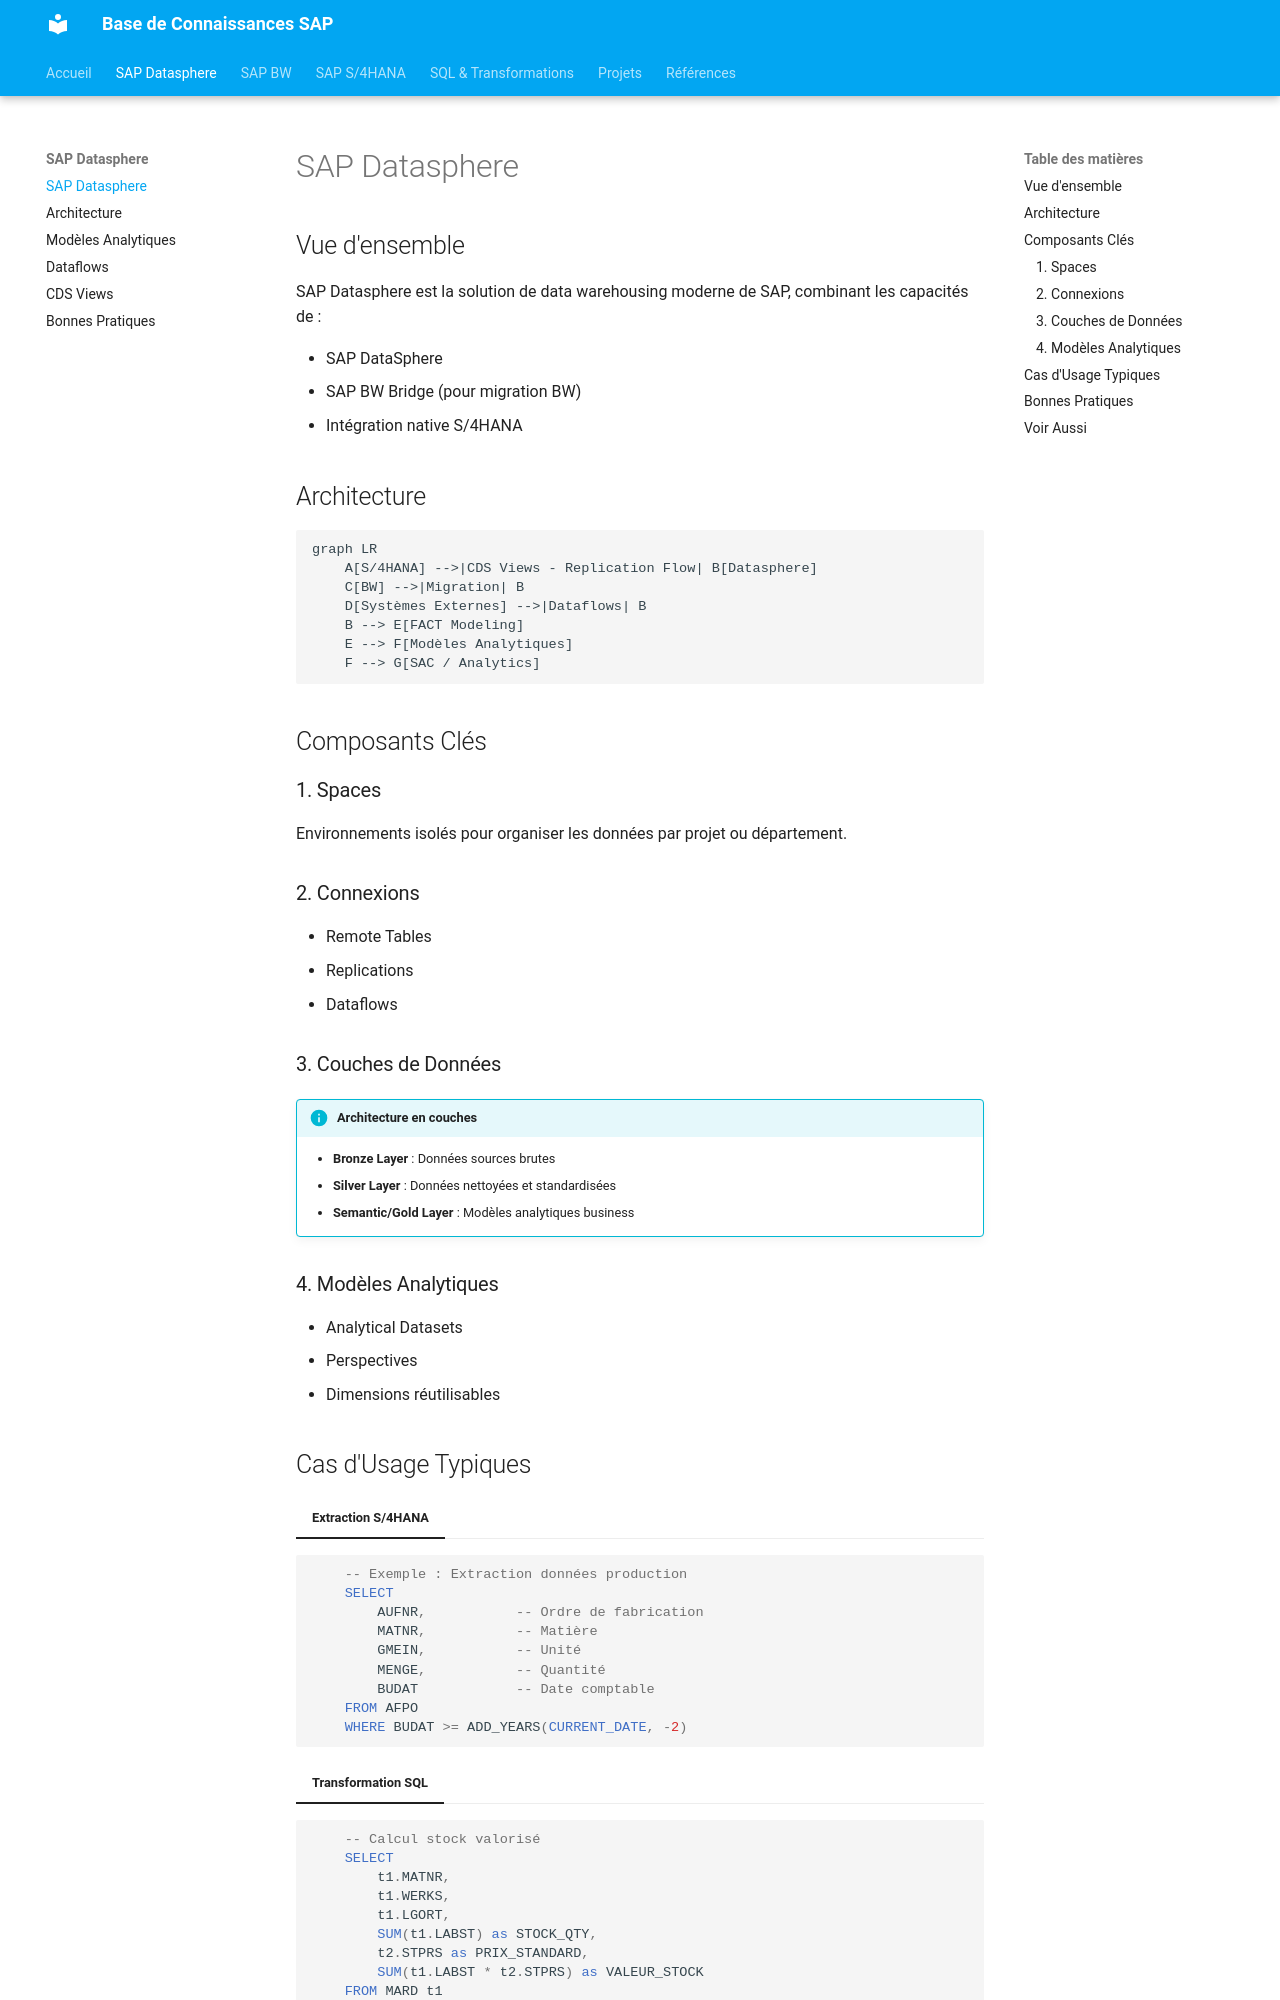

repository: psand72/apir-sap-km · page: datasphere/index.html · generator: mkdocs

# SAP Datasphere

## Vue d'ensemble

SAP Datasphere est la solution de data warehousing moderne de SAP, combinant les capacités de :

- SAP DataSphere 
- SAP BW Bridge (pour migration BW)
- Intégration native S/4HANA

## Architecture
```mermaid
graph LR
    A[S/4HANA] -->|CDS Views - Replication Flow| B[Datasphere]
    C[BW] -->|Migration| B
    D[Systèmes Externes] -->|Dataflows| B
    B --> E[FACT Modeling]
    E --> F[Modèles Analytiques]
    F --> G[SAC / Analytics]
```

## Composants Clés

### 1. Spaces
Environnements isolés pour organiser les données par projet ou département.

### 2. Connexions
- Remote Tables
- Replications
- Dataflows

### 3. Couches de Données

!!! info "Architecture en couches"
    - **Bronze Layer** : Données sources brutes
    - **Silver Layer** : Données nettoyées et standardisées
    - **Semantic/Gold Layer** : Modèles analytiques business

### 4. Modèles Analytiques
- Analytical Datasets
- Perspectives
- Dimensions réutilisables

## Cas d'Usage Typiques

=== "Extraction S/4HANA"
```sql
    -- Exemple : Extraction données production
    SELECT
        AUFNR,           -- Ordre de fabrication
        MATNR,           -- Matière
        GMEIN,           -- Unité
        MENGE,           -- Quantité
        BUDAT            -- Date comptable
    FROM AFPO
    WHERE BUDAT >= ADD_YEARS(CURRENT_DATE, -2)
```

=== "Transformation SQL"
```sql
    -- Calcul stock valorisé
    SELECT 
        t1.MATNR,
        t1.WERKS,
        t1.LGORT,
        SUM(t1.LABST) as STOCK_QTY,
        t2.STPRS as PRIX_STANDARD,
        SUM(t1.LABST * t2.STPRS) as VALEUR_STOCK
    FROM MARD t1
    LEFT JOIN MBEW t2 
        ON t1.MATNR = t2.MATNR 
        AND t1.WERKS = t2.BWKEY
    GROUP BY t1.MATNR, t1.WERKS, t1.LGORT, t2.STPRS
```
